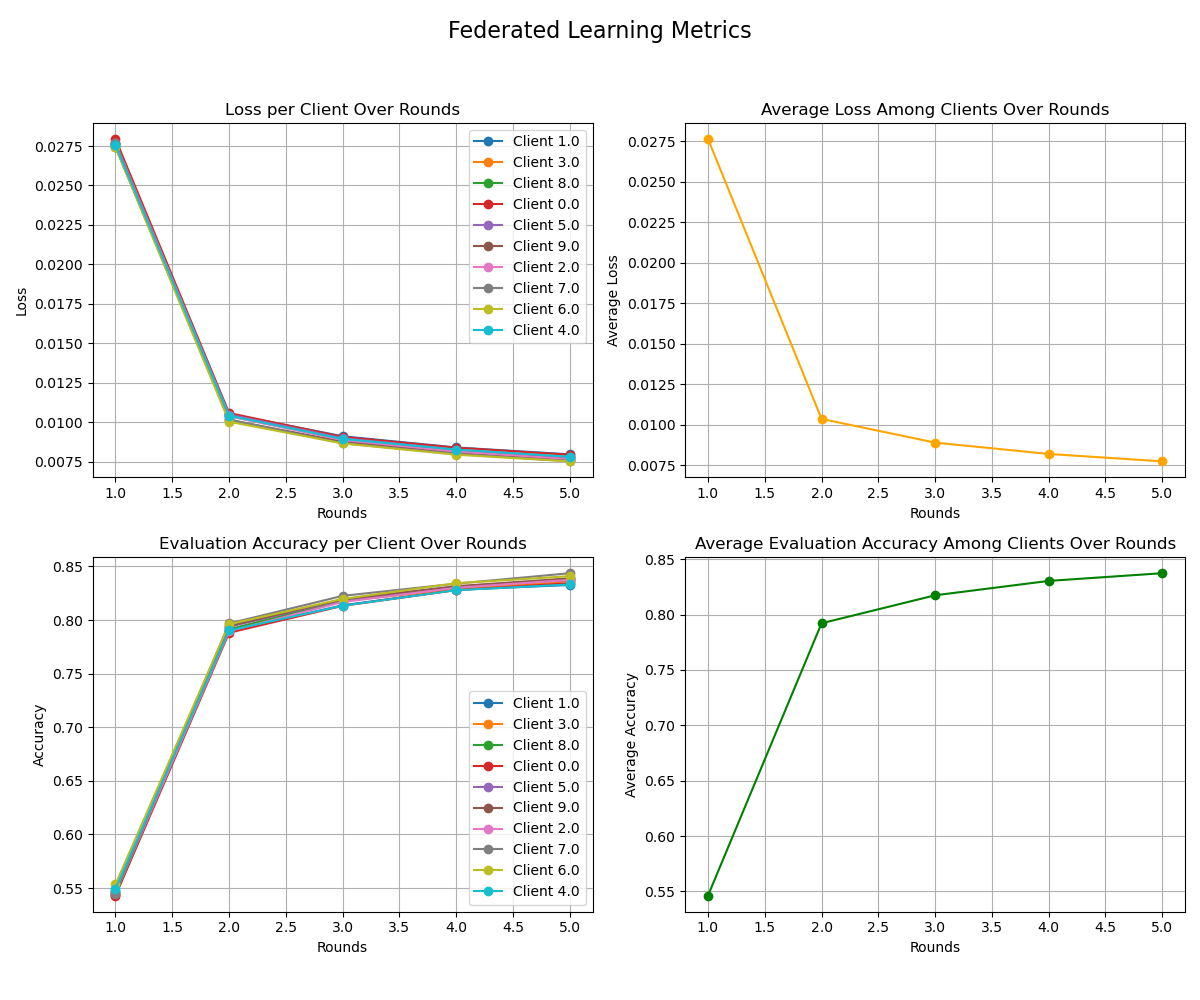

Source data for this figure (header and first rows):
client_id, loss, accuracy, round, agg_loss, agg_accuracy
, , , 1.0, 0.02763, 0.5463
1.0, 0.0276, 0.5438, 1.0, , 
3.0, 0.02768, 0.5437, 1.0, , 
8.0, 0.02765, 0.5476, 1.0, , 
0.0, 0.02795, 0.5429, 1.0, , 
5.0, 0.02761, 0.5457, 1.0, , 
9.0, 0.02743, 0.5464, 1.0, , 
2.0, 0.02771, 0.5453, 1.0, , 
7.0, 0.02768, 0.5446, 1.0, , 
6.0, 0.02743, 0.5534, 1.0, , 
4.0, 0.02754, 0.5493, 1.0, , 
, , , 2.0, 0.01035, 0.7922
3.0, 0.01043, 0.7912, 2.0, , 
9.0, 0.01014, 0.7944, 2.0, , 
6.0, 0.01003, 0.7961, 2.0, , 
5.0, 0.01048, 0.7937, 2.0, , 
4.0, 0.01041, 0.7903, 2.0, , 
2.0, 0.01038, 0.7896, 2.0, , 
1.0, 0.01052, 0.7899, 2.0, , 
8.0, 0.01038, 0.7913, 2.0, , 
0.0, 0.01058, 0.7882, 2.0, , 
7.0, 0.01017, 0.7968, 2.0, , 
, , , 3.0, 0.008891, 0.8174
3.0, 0.008956, 0.818, 3.0, , 
8.0, 0.008929, 0.8182, 3.0, , 
0.0, 0.009066, 0.8133, 3.0, , 
2.0, 0.008864, 0.8168, 3.0, , 
5.0, 0.008982, 0.8189, 3.0, , 
1.0, 0.009104, 0.8138, 3.0, , 
4.0, 0.008933, 0.8134, 3.0, , 
6.0, 0.008651, 0.8197, 3.0, , 
9.0, 0.008761, 0.8194, 3.0, , 
7.0, 0.008661, 0.8226, 3.0, , 
, , , 4.0, 0.00819, 0.8304
2.0, 0.008134, 0.8302, 4.0, , 
3.0, 0.008246, 0.8285, 4.0, , 
6.0, 0.007935, 0.8344, 4.0, , 
5.0, 0.00826, 0.831, 4.0, , 
0.0, 0.00838, 0.828, 4.0, , 
9.0, 0.008078, 0.8316, 4.0, , 
8.0, 0.008229, 0.8303, 4.0, , 
7.0, 0.007987, 0.834, 4.0, , 
4.0, 0.00826, 0.8279, 4.0, , 
1.0, 0.008395, 0.8282, 4.0, , 
, , , 5.0, 0.007734, 0.8374
7.0, 0.007524, 0.8437, 5.0, , 
2.0, 0.007658, 0.8375, 5.0, , 
8.0, 0.007758, 0.8384, 5.0, , 
6.0, 0.007515, 0.841, 5.0, , 
1.0, 0.007959, 0.8327, 5.0, , 
3.0, 0.007791, 0.8362, 5.0, , 
5.0, 0.007772, 0.8375, 5.0, , 
9.0, 0.007625, 0.8389, 5.0, , 
0.0, 0.007933, 0.8344, 5.0, , 
4.0, 0.007806, 0.8332, 5.0, , 
